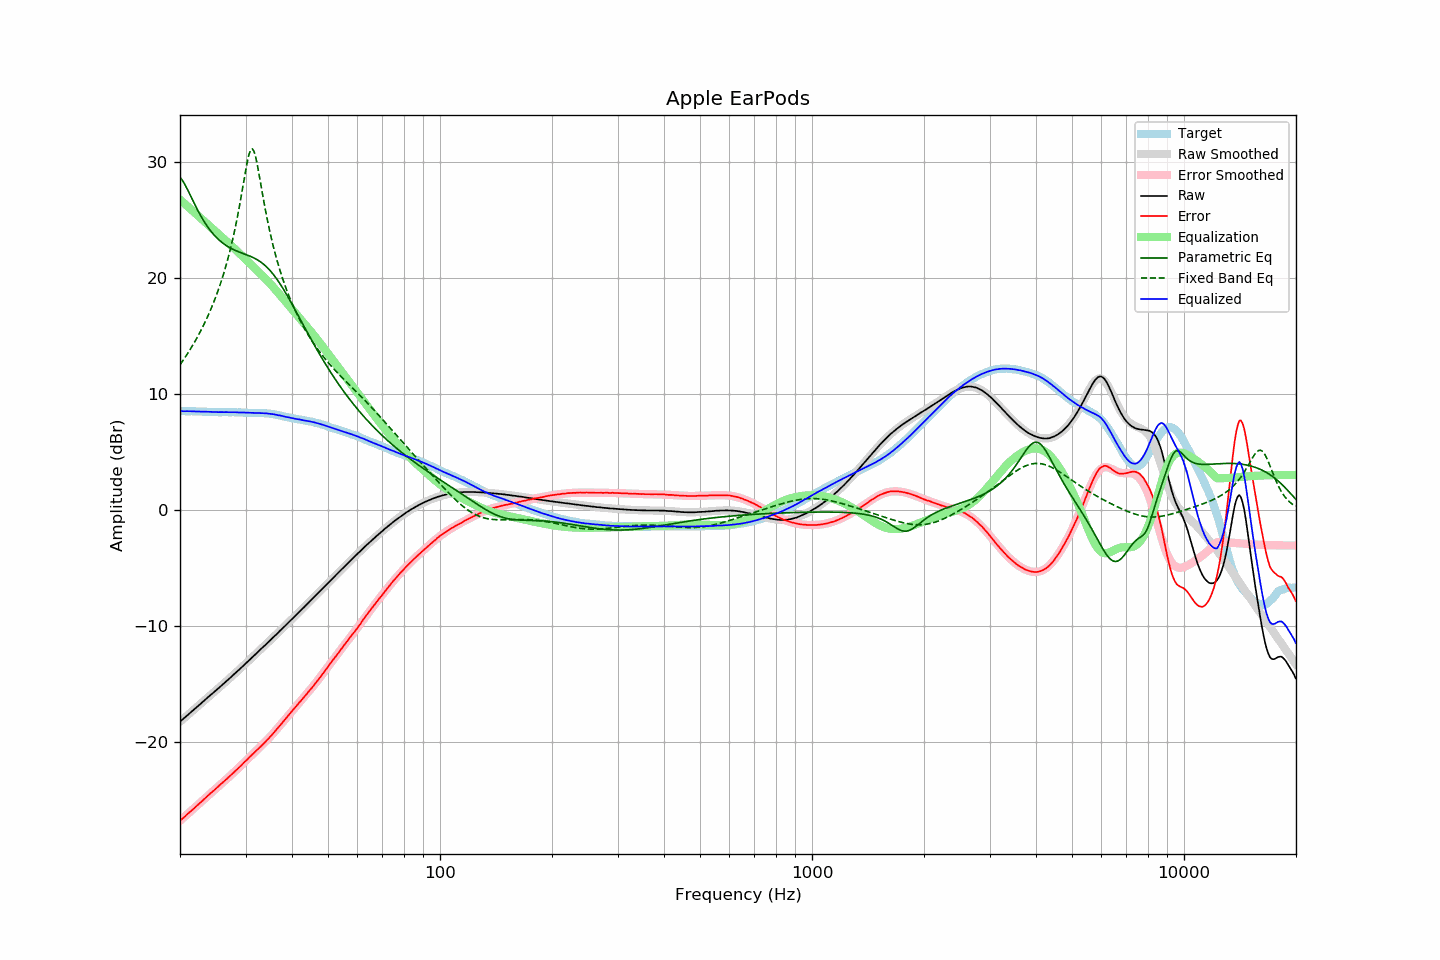

Source data for this figure (header and first rows):
frequency, raw, error, smoothed, error_smoothed, equalization, parametric_eq, fixed_band_eq, equalized_raw, equalized_smoothed, target
20.00, -18.22, -26.75, -18.22, -26.76, 26.76, 28.67, 12.53, 8.53, 8.53, 8.53
20.20, -18.10, -26.63, -18.10, -26.63, 26.63, 28.50, 12.72, 8.53, 8.53, 8.53
20.40, -17.98, -26.51, -17.98, -26.51, 26.51, 28.30, 12.92, 8.53, 8.53, 8.53
20.61, -17.86, -26.39, -17.86, -26.39, 26.39, 28.07, 13.13, 8.52, 8.53, 8.53
20.81, -17.73, -26.25, -17.74, -26.26, 26.26, 27.81, 13.34, 8.53, 8.53, 8.52
21.02, -17.61, -26.13, -17.62, -26.14, 26.14, 27.53, 13.55, 8.53, 8.52, 8.52
21.23, -17.49, -26.01, -17.50, -26.02, 26.02, 27.25, 13.77, 8.52, 8.52, 8.52
21.44, -17.37, -25.90, -17.37, -25.89, 25.89, 26.96, 14.00, 8.52, 8.52, 8.53
21.66, -17.25, -25.77, -17.25, -25.77, 25.77, 26.67, 14.23, 8.51, 8.52, 8.52
21.87, -17.14, -25.66, -17.13, -25.64, 25.64, 26.39, 14.46, 8.50, 8.51, 8.52
22.09, -17.01, -25.52, -17.01, -25.52, 25.52, 26.11, 14.71, 8.51, 8.51, 8.51
22.31, -16.89, -25.40, -16.89, -25.40, 25.40, 25.84, 14.96, 8.50, 8.50, 8.51
22.54, -16.77, -25.27, -16.77, -25.27, 25.27, 25.58, 15.21, 8.50, 8.50, 8.50
22.76, -16.65, -25.15, -16.65, -25.14, 25.14, 25.33, 15.48, 8.49, 8.50, 8.50
22.99, -16.53, -25.02, -16.53, -25.02, 25.02, 25.10, 15.75, 8.49, 8.49, 8.49
23.22, -16.41, -24.89, -16.41, -24.89, 24.89, 24.87, 16.03, 8.48, 8.49, 8.48
23.45, -16.28, -24.76, -16.29, -24.77, 24.77, 24.65, 16.32, 8.49, 8.48, 8.48
23.69, -16.16, -24.63, -16.17, -24.64, 24.64, 24.45, 16.62, 8.48, 8.47, 8.47
23.92, -16.04, -24.50, -16.05, -24.52, 24.52, 24.26, 16.93, 8.47, 8.47, 8.46
24.16, -15.92, -24.38, -15.93, -24.39, 24.39, 24.07, 17.25, 8.47, 8.46, 8.46
24.40, -15.81, -24.27, -15.81, -24.27, 24.27, 23.90, 17.58, 8.46, 8.46, 8.46
24.65, -15.69, -24.15, -15.69, -24.14, 24.14, 23.74, 17.93, 8.45, 8.46, 8.46
24.89, -15.57, -24.03, -15.57, -24.02, 24.02, 23.59, 18.28, 8.45, 8.45, 8.46
25.14, -15.45, -23.90, -15.45, -23.90, 23.90, 23.45, 18.66, 8.45, 8.45, 8.45
25.39, -15.33, -23.77, -15.33, -23.77, 23.77, 23.31, 19.04, 8.44, 8.45, 8.44
25.65, -15.20, -23.64, -15.20, -23.65, 23.65, 23.19, 19.45, 8.45, 8.45, 8.44
25.91, -15.08, -23.52, -15.08, -23.53, 23.53, 23.08, 19.87, 8.44, 8.45, 8.44
26.16, -14.96, -23.41, -14.96, -23.41, 23.41, 22.97, 20.31, 8.45, 8.45, 8.45
26.43, -14.83, -23.28, -14.84, -23.28, 23.28, 22.87, 20.77, 8.45, 8.45, 8.45
26.69, -14.71, -23.16, -14.71, -23.16, 23.16, 22.78, 21.25, 8.45, 8.44, 8.45
26.96, -14.59, -23.03, -14.59, -23.03, 23.03, 22.69, 21.76, 8.44, 8.44, 8.44
27.23, -14.46, -22.90, -14.46, -22.91, 22.91, 22.61, 22.30, 8.44, 8.44, 8.44
27.50, -14.34, -22.78, -14.34, -22.78, 22.78, 22.54, 22.86, 8.44, 8.44, 8.44
27.77, -14.21, -22.66, -14.21, -22.65, 22.65, 22.47, 23.46, 8.44, 8.44, 8.45
28.05, -14.08, -22.52, -14.09, -22.52, 22.52, 22.40, 24.09, 8.44, 8.43, 8.44
28.33, -13.96, -22.39, -13.96, -22.39, 22.39, 22.34, 24.76, 8.43, 8.43, 8.43
28.62, -13.83, -22.25, -13.83, -22.26, 22.26, 22.28, 25.46, 8.42, 8.43, 8.42
28.90, -13.71, -22.14, -13.70, -22.12, 22.12, 22.23, 26.21, 8.41, 8.42, 8.43
29.19, -13.58, -22.00, -13.58, -21.99, 21.99, 22.18, 26.98, 8.41, 8.41, 8.42
29.48, -13.44, -21.85, -13.45, -21.86, 21.86, 22.12, 27.78, 8.41, 8.41, 8.41
29.78, -13.31, -21.71, -13.32, -21.72, 21.72, 22.07, 28.59, 8.41, 8.40, 8.40
30.08, -13.18, -21.58, -13.19, -21.59, 21.59, 22.02, 29.38, 8.40, 8.40, 8.40
30.38, -13.06, -21.45, -13.06, -21.45, 21.45, 21.97, 30.10, 8.39, 8.39, 8.39
30.68, -12.92, -21.30, -12.93, -21.32, 21.32, 21.91, 30.68, 8.39, 8.39, 8.38
30.99, -12.79, -21.17, -12.80, -21.18, 21.18, 21.85, 31.04, 8.39, 8.39, 8.38
31.30, -12.66, -21.04, -12.67, -21.05, 21.05, 21.79, 31.13, 8.39, 8.38, 8.38
31.61, -12.53, -20.91, -12.53, -20.91, 20.91, 21.73, 30.92, 8.38, 8.38, 8.38
31.93, -12.40, -20.77, -12.40, -20.78, 20.78, 21.66, 30.46, 8.38, 8.38, 8.37
32.24, -12.27, -20.65, -12.27, -20.65, 20.65, 21.58, 29.82, 8.38, 8.37, 8.38
32.57, -12.14, -20.51, -12.14, -20.51, 20.51, 21.49, 29.08, 8.37, 8.37, 8.37
32.89, -12.01, -20.38, -12.01, -20.38, 20.38, 21.40, 28.28, 8.37, 8.37, 8.37
33.22, -11.87, -20.24, -11.88, -20.24, 20.24, 21.30, 27.48, 8.37, 8.36, 8.37
33.55, -11.75, -20.11, -11.75, -20.10, 20.10, 21.19, 26.70, 8.35, 8.36, 8.36
33.89, -11.62, -19.97, -11.62, -19.96, 19.96, 21.07, 25.95, 8.34, 8.35, 8.35
34.23, -11.48, -19.81, -11.48, -19.82, 19.82, 20.94, 25.24, 8.34, 8.34, 8.33
34.57, -11.35, -19.68, -11.35, -19.67, 19.67, 20.80, 24.56, 8.32, 8.32, 8.33
34.92, -11.22, -19.53, -11.22, -19.53, 19.53, 20.65, 23.92, 8.30, 8.31, 8.31
35.27, -11.08, -19.38, -11.09, -19.37, 19.37, 20.49, 23.32, 8.29, 8.29, 8.30
35.62, -10.95, -19.22, -10.95, -19.22, 19.22, 20.32, 22.74, 8.27, 8.27, 8.27
35.97, -10.82, -19.07, -10.82, -19.06, 19.06, 20.14, 22.20, 8.24, 8.24, 8.25
... 635 more rows
